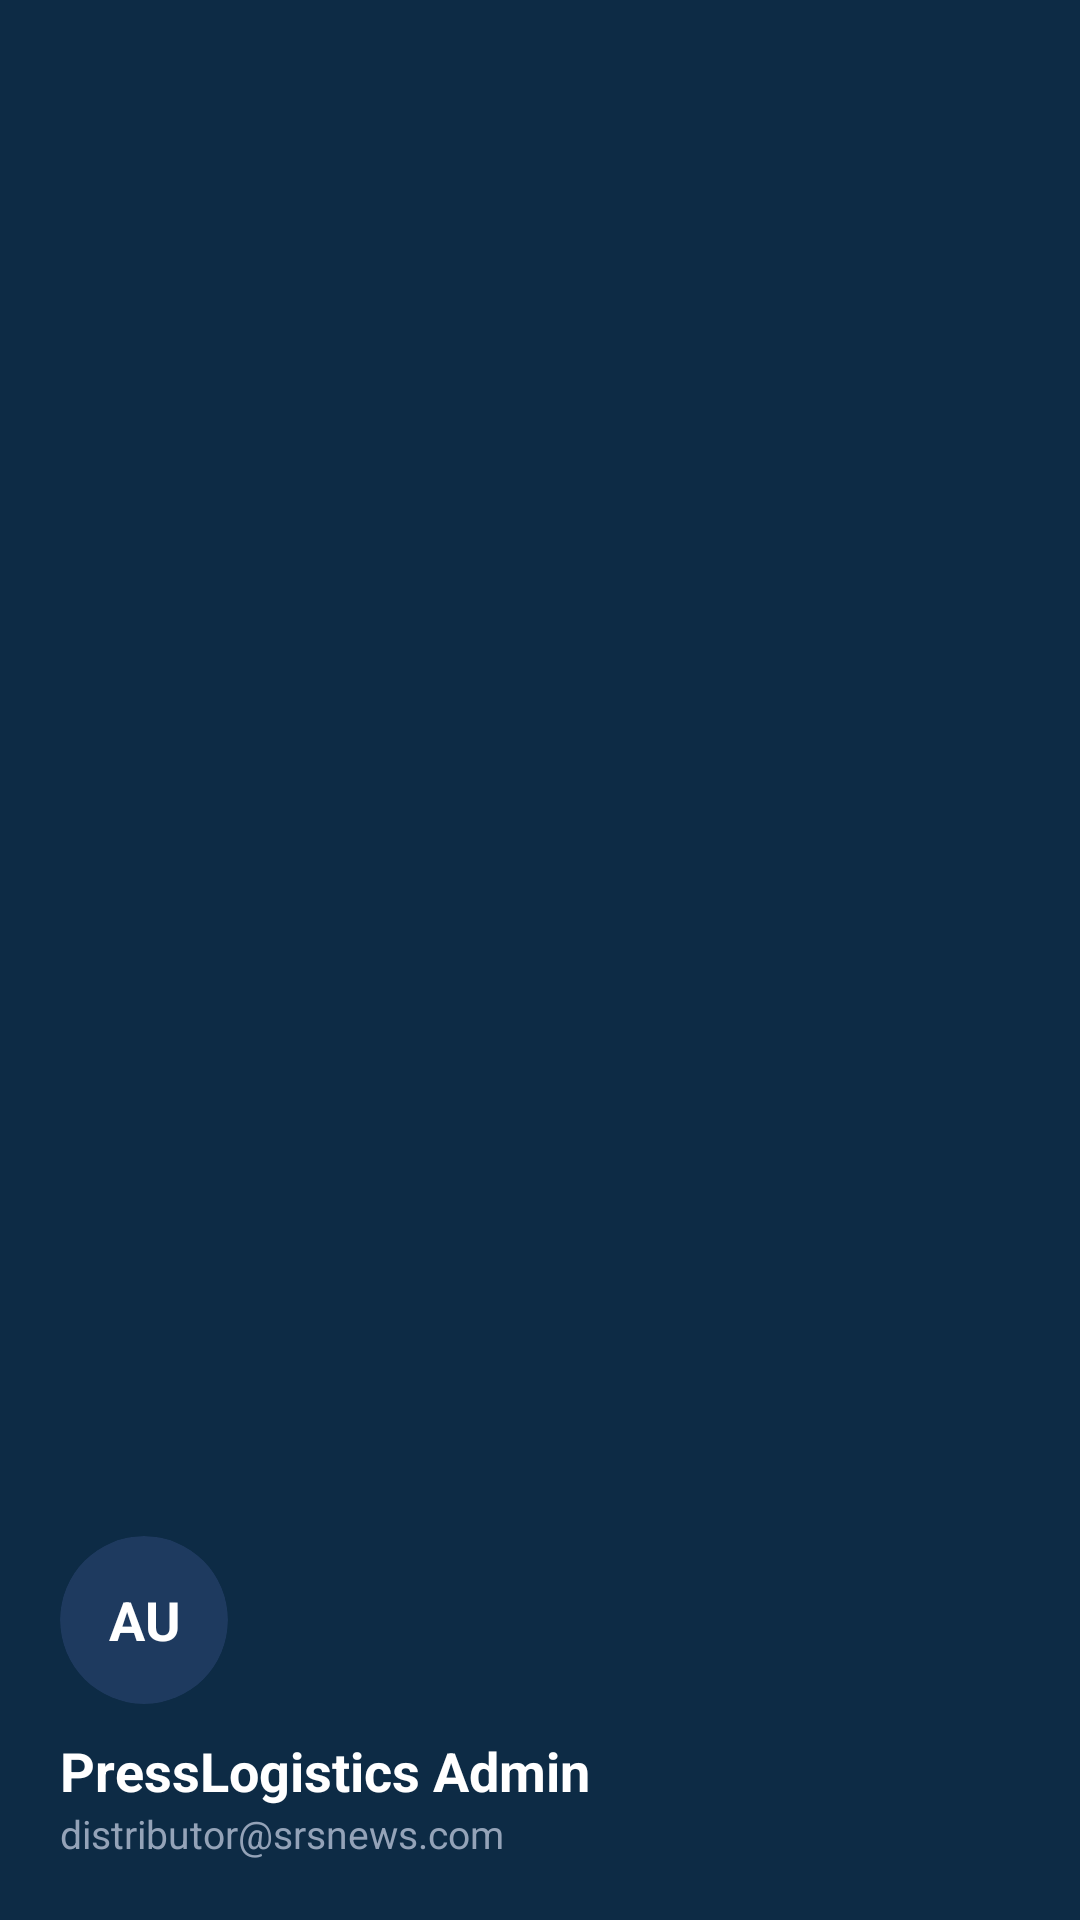

This screen was rendered from an Android layout file. Write that file and the resources it references.
<!-- AndroidManifest.xml: application theme Theme.Logistics -->
<!-- res/layout/nav_header.xml -->
<?xml version="1.0" encoding="utf-8"?>
<LinearLayout xmlns:android="http://schemas.android.com/apk/res/android"
    xmlns:app="http://schemas.android.com/apk/res-auto"
    android:layout_width="match_parent"
    android:layout_height="180dp"
    android:background="@color/primary_navy"
    android:gravity="bottom"
    android:orientation="vertical"
    android:padding="20dp"
    android:theme="@style/ThemeOverlay.AppCompat.Dark">

    <androidx.cardview.widget.CardView
        android:layout_width="56dp"
        android:layout_height="56dp"
        app:cardCornerRadius="28dp"
        app:cardElevation="0dp"
        app:cardBackgroundColor="#1E3A5F">

        <TextView
            android:layout_width="match_parent"
            android:layout_height="match_parent"
            android:gravity="center"
            android:text="AU"
            android:textColor="@color/white"
            android:textSize="18sp"
            android:textStyle="bold" />
    </androidx.cardview.widget.CardView>

    <TextView
        android:layout_width="wrap_content"
        android:layout_height="wrap_content"
        android:layout_marginTop="10dp"
        android:text="PressLogistics Admin"
        android:textColor="@color/white"
        android:textSize="18sp"
        android:textStyle="bold" />

    <TextView
        android:layout_width="wrap_content"
        android:layout_height="wrap_content"
        android:text="distributor@srsnews.com"
        android:textColor="#94A3B8"
        android:textSize="13sp" />

</LinearLayout>
<!-- resources referenced by this layout -->
<resources>
  <color name="primary_navy">#0D2B45</color>
  <color name="white">#FFFFFF</color>
  <style name="Theme.Logistics" parent="Theme.MaterialComponents.Light.NoActionBar">
          
          <item name="colorPrimary">@color/primary_navy</item>
          <item name="colorPrimaryVariant">@color/primary_navy_dark</item>
          <item name="colorOnPrimary">@color/white</item>
          
          <item name="colorSecondary">@color/accent_blue</item>
          <item name="colorSecondaryVariant">@color/accent_blue_border</item>
          <item name="colorOnSecondary">@color/white</item>
          
          <item name="android:statusBarColor">@color/white</item>
          <item name="android:windowLightStatusBar" tools:targetApi="m">true</item>
          <item name="android:windowBackground">@color/app_bg</item>
      </style>
  <color name="primary_navy_dark">#0B2239</color>
  <color name="accent_blue">#0284C7</color>
  <color name="accent_blue_border">#BAE6FD</color>
  <color name="app_bg">#F8FAFC</color>
</resources>
